Run: headless pygame with SDL's dummy video driver; simulated clock (each Clock.tick advances the game by its frame time, no real sleeping); random seed 0; keys injected as events and as key.get_pressed() state; mouse plan: one left click at the window centre at the start of phase 2, then a move to the lower-right quarter at the start of phase 3.
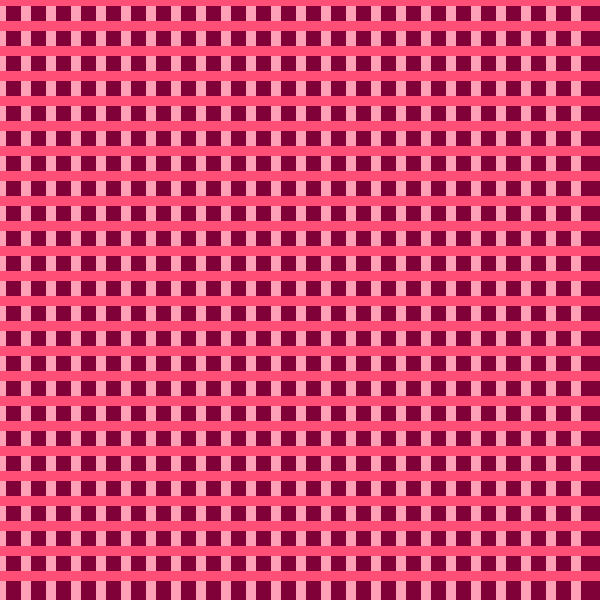
Frame 1 of 4 · flips 1–60 · no input
Frame 2 of 4 · flips 61–180 · clicked the window centre · tapped SPACE, RETURN · held RIGHT (→), D · screen unchanged from frame 1, image omitted
Frame 3 of 4 · flips 181–300 · moved the mouse to the lower-right quarter · held DOWN (↓), S · screen unchanged from frame 2, image omitted
Frame 4 of 4 · flips 301–420 · held LEFT (←), A, UP (↑), W · screen unchanged from frame 3, image omitted

The pygame program that drew these frames:

#Título: criando uma tela inicial de game
#link do material da aula: https://bit.ly/pythontela01

#Setup de Entrada - Import Bibliotecas-----------------------------------------#
import pygame, sys

#Setup de Entrada - Definições ----------------------------------------------- #
mainClock = pygame.time.Clock()
from pygame.locals import *
pygame.init()
# Configura a janela
screen_width, screen_height = 600, 600
screen = pygame.display.set_mode((screen_width, screen_height))
pygame.display.set_caption("Grade Dinâmica")

# Cores
rosa = (255, 79, 118)
white = (254, 161, 182)
vermelho = (127, 1, 55)
# Loop principal
running = True
while running:
    for event in pygame.event.get():
        if event.type == pygame.QUIT:
            running = False

    # Preenche a tela de branco
    screen.fill(vermelho)

    # Desenha as linhas da grade
    step = 25
    for x in range(0, screen_width, step):
        pygame.draw.line(screen, white, (x, 0), (x, screen_height), width=10)
    for y in range(0, screen_height, step):
        pygame.draw.line(screen, rosa, (0, y), (screen_width, y), width=10)

    # Atualiza a tela
    pygame.display.flip()




#Definição de Escrita de Texto------------------------------------------------#
def draw_text(text, font, color, surface, x, y):
    textobj = font.render(text, 1, color)
    textrect = textobj.get_rect()
    textrect.topleft = (x, y)
    surface.blit(textobj, textrect)

click = False

#Definição de ações do Menu Inicial--------------------------------------------#
def main_menu():
    while True:

        screen.fill((255,203,219)) #cor da tela 
        draw_text('COBRAS E PIQUINIQUES', font, (41,1,6), screen, 240, 40) #cor da fonte

        mx, my = pygame.mouse.get_pos()

        button_1 = pygame.Rect(300, 200, 200, 50)
        button_2 = pygame.Rect(300, 300, 200, 50)
        button_3 = pygame.Rect(300, 400, 200, 50)
        button_4 = pygame.Rect(300, 500, 200, 50)
        if button_1.collidepoint((mx, my)):
            if click:
                game()
        if button_2.collidepoint((mx, my)):
            if click:
                options()
        if button_4.collidepoint((mx, my)):#botão novo
            if click:
                novidades() #defini para qual tela vou ao clicar no botão novo
        if button_3.collidepoint((mx, my)):
            if click:
                exite()
        pygame.draw.rect(screen, (41,1,6), button_1)
        pygame.draw.rect(screen, (41,1,6), button_2)
        pygame.draw.rect(screen, (41,1,6), button_3) # cor do botão 
        pygame.draw.rect(screen, (41,1,6), button_4)
        draw_text('JOGAR', font, (255, 255, 255), screen, 350, 215)
        draw_text('OPÇÕES', font, (255, 255, 255), screen, 340, 315)
        draw_text('SAIR', font, (255, 255, 255), screen, 365, 415) #cor e posição do texto
        draw_text('PLACAR', font, (255, 255, 255), screen, 340, 515)# texto do novo botão
        click = False
        for event in pygame.event.get():
            if event.type == QUIT:
                pygame.quit()
                sys.exit()
            if event.type == KEYDOWN:
                if event.key == K_ESCAPE:
                    pygame.quit()
                    sys.exit()
            if event.type == MOUSEBUTTONDOWN:
                if event.button == 1:
                    click = True

        pygame.display.update()
        mainClock.tick(60)

#Definições dos Submenus dos Botões - Game - Opções - Sair --------------------#
def game():
    running = True
    while running:
        screen.fill((255,203,219))

        draw_text('JOGAR', font, (41,1,6), screen, 20, 20)
        for event in pygame.event.get():
            if event.type == QUIT:
                pygame.quit()
                sys.exit()
            if event.type == KEYDOWN:
                if event.key == K_ESCAPE:
                    running = False

        pygame.display.update()
        mainClock.tick(60)

def options():
    running = True
    while running:
        screen.fill((255,203,219))

        draw_text('OPÇÕES', font, (41,1,6), screen, 20, 20)
        for event in pygame.event.get():
            if event.type == QUIT:
                pygame.quit()
                sys.exit()
            if event.type == KEYDOWN:
                if event.key == K_ESCAPE:
                    running = False

        pygame.display.update()
        mainClock.tick(60)
      
def novidades(): 
  running = True
  while running:
    #defino tela de novidades
      screen.fill((255,203,219))

      draw_text('PLACAR', font, (41,1,6), screen, 20, 20) #textos e infos

    # defino os eventos do novo botão (sair da tela)
      for event in pygame.event.get():
          if event.type == QUIT:
              pygame.quit()
              sys.exit()
          if event.type == KEYDOWN:
              if event.key == K_ESCAPE:
                  running = False

      pygame.display.update()
      mainClock.tick(60)

def exite():
    pygame.quit()
    sys.exit()


main_menu()
    # Atualiza a tela
pygame.display.flip()
